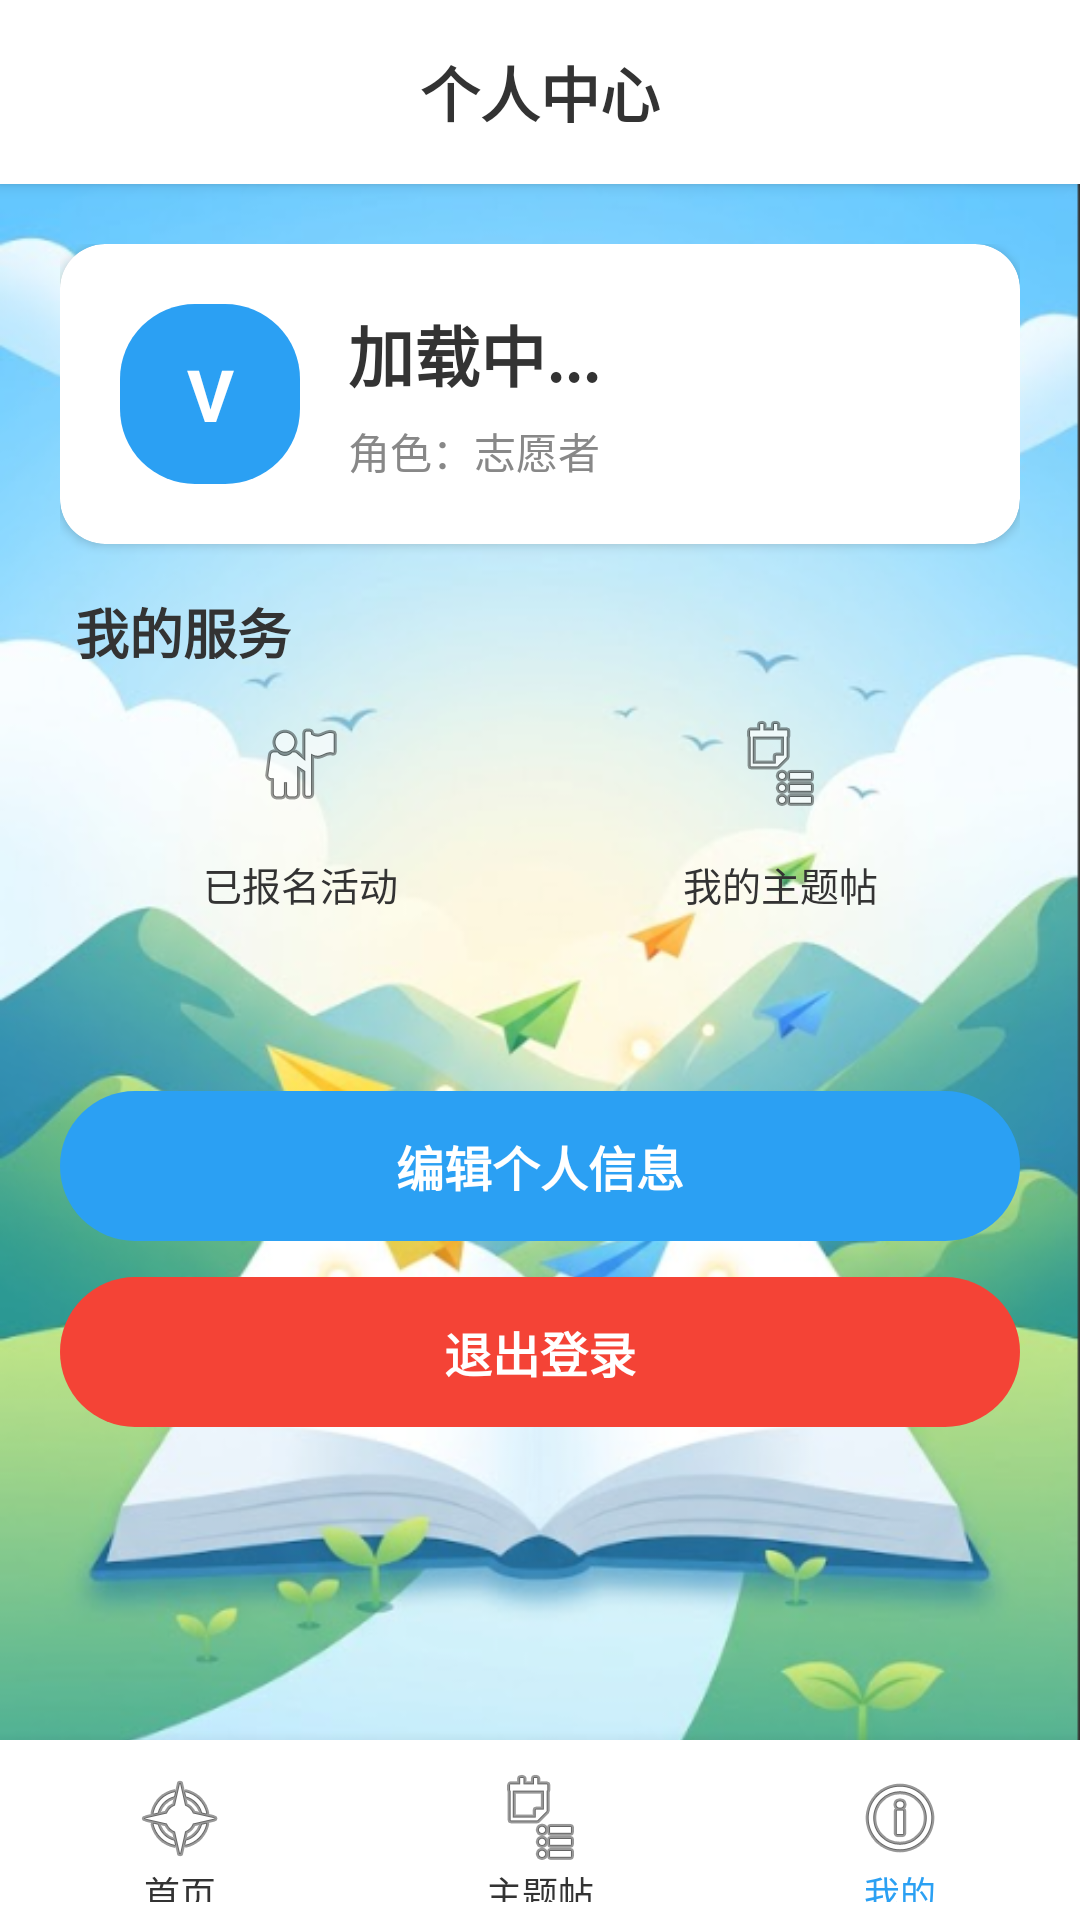

Android layout source for this screen:
<!-- AndroidManifest.xml: application theme Theme.MyApplication -->
<!-- res/layout/activity_profile.xml -->
<?xml version="1.0" encoding="utf-8"?>
<RelativeLayout xmlns:android="http://schemas.android.com/apk/res/android"
    xmlns:app="http://schemas.android.com/apk/res-auto"
    android:layout_width="match_parent"
    android:layout_height="match_parent"
    android:background="@drawable/bg_app">

    <LinearLayout
        android:id="@+id/layout_header"
        android:layout_width="match_parent"
        android:layout_height="wrap_content"
        android:layout_alignParentTop="true"
        android:background="@color/bg_white"
        android:elevation="3dp"
        android:paddingVertical="16dp"
        android:gravity="center">

        <TextView
            android:layout_width="wrap_content"
            android:layout_height="wrap_content"
            android:text="个人中心"
            android:textSize="20sp"
            android:textStyle="bold"
            android:textColor="@color/text_main" />
    </LinearLayout>

    <LinearLayout
        android:id="@+id/bottom_navigation_bar"
        android:layout_width="match_parent"
        android:layout_height="60dp"
        android:layout_alignParentBottom="true"
        android:orientation="horizontal"
        android:background="@color/bg_white"
        android:elevation="8dp">

        <Button
            android:id="@+id/nav_home"
            android:layout_width="0dp"
            android:layout_height="match_parent"
            android:layout_weight="1"
            android:text="首页"
            android:textSize="12sp"
            android:textColor="@color/text_main"
            android:background="@android:color/transparent"
            android:drawableTop="@android:drawable/ic_menu_compass"
            android:paddingTop="10dp"
            android:paddingBottom="6dp"
            android:stateListAnimator="@null"/>

        <Button
            android:id="@+id/nav_posts"
            android:layout_width="0dp"
            android:layout_height="match_parent"
            android:layout_weight="1"
            android:text="主题帖"
            android:textSize="12sp"
            android:textColor="@color/text_main"
            android:background="@android:color/transparent"
            android:drawableTop="@android:drawable/ic_menu_agenda"
            android:paddingTop="10dp"
            android:paddingBottom="6dp"
            android:stateListAnimator="@null"/>

        <Button
            android:id="@+id/nav_profile"
            android:layout_width="0dp"
            android:layout_height="match_parent"
            android:layout_weight="1"
            android:text="我的"
            android:textSize="12sp"
            android:textColor="@color/primary_blue"
            android:background="@android:color/transparent"
            android:drawableTop="@android:drawable/ic_menu_info_details"
            android:paddingTop="10dp"
            android:paddingBottom="6dp"
            android:stateListAnimator="@null"/>
    </LinearLayout>

    <ScrollView
        android:layout_width="match_parent"
        android:layout_height="match_parent"
        android:layout_below="@id/layout_header"
        android:layout_above="@id/bottom_navigation_bar"
        android:fillViewport="true">

        <LinearLayout
            android:layout_width="match_parent"
            android:layout_height="wrap_content"
            android:orientation="vertical"
            android:padding="20dp">

            <androidx.cardview.widget.CardView
                android:layout_width="match_parent"
                android:layout_height="wrap_content"
                android:layout_marginBottom="16dp"
                app:cardCornerRadius="15dp"
                app:cardElevation="2dp"
                app:cardBackgroundColor="@color/bg_white">

                <LinearLayout
                    android:layout_width="match_parent"
                    android:layout_height="wrap_content"
                    android:orientation="horizontal"
                    android:padding="20dp"
                    android:gravity="center_vertical">

                    <TextView
                        android:layout_width="60dp"
                        android:layout_height="60dp"
                        android:background="@drawable/bg_button_primary"
                        android:text="V"
                        android:textColor="@color/bg_white"
                        android:textSize="24sp"
                        android:textStyle="bold"
                        android:gravity="center"
                        android:layout_marginEnd="16dp"/>

                    <LinearLayout
                        android:layout_width="0dp"
                        android:layout_height="wrap_content"
                        android:layout_weight="1"
                        android:orientation="vertical">

                        <TextView
                            android:id="@+id/tv_profile_name"
                            android:layout_width="wrap_content"
                            android:layout_height="wrap_content"
                            android:text="加载中..."
                            android:textSize="22sp"
                            android:textColor="@color/text_main"
                            android:textStyle="bold" />

                        <TextView
                            android:id="@+id/tv_profile_type"
                            android:layout_width="wrap_content"
                            android:layout_height="wrap_content"
                            android:layout_marginTop="6dp"
                            android:text="角色：志愿者"
                            android:textColor="@color/text_sub"
                            android:textSize="14sp" />
                    </LinearLayout>
                </LinearLayout>
            </androidx.cardview.widget.CardView>

            <TextView
                android:layout_width="wrap_content"
                android:layout_height="wrap_content"
                android:text="我的服务"
                android:textSize="18sp"
                android:textStyle="bold"
                android:textColor="@color/text_main"
                android:layout_marginBottom="15dp"
                android:paddingStart="5dp"/>

            <LinearLayout
                android:layout_width="match_parent"
                android:layout_height="wrap_content"
                android:orientation="vertical"
                android:layout_marginBottom="30dp">

                <LinearLayout
                    android:layout_width="match_parent"
                    android:layout_height="wrap_content"
                    android:orientation="horizontal"
                    android:layout_marginBottom="15dp">

                    <Button android:id="@+id/btn_my_applied_activities" android:layout_width="0dp" android:layout_height="80dp" android:layout_weight="1" android:text="已报名活动" android:textSize="13sp" android:background="@android:color/transparent" android:drawableTop="@android:drawable/ic_menu_myplaces" android:textColor="@color/text_main" android:stateListAnimator="@null"/>
                    <Button android:id="@+id/btn_my_posts" android:layout_width="0dp" android:layout_height="80dp" android:layout_weight="1" android:text="我的主题帖" android:textSize="13sp" android:background="@android:color/transparent" android:drawableTop="@android:drawable/ic_menu_agenda" android:textColor="@color/text_main" android:stateListAnimator="@null"/>
                </LinearLayout>

                <LinearLayout
                    android:id="@+id/layout_school_actions"
                    android:layout_width="match_parent"
                    android:layout_height="wrap_content"
                    android:orientation="horizontal"
                    android:visibility="gone">

                    <Button android:id="@+id/btn_my_published_activities" android:layout_width="0dp" android:layout_height="80dp" android:layout_weight="1" android:text="已发布活动" android:textSize="13sp" android:background="@android:color/transparent" android:drawableTop="@android:drawable/ic_menu_send" android:textColor="@color/text_main" android:stateListAnimator="@null"/>
                    <Button android:id="@+id/btn_audit_my_registrations" android:layout_width="0dp" android:layout_height="80dp" android:layout_weight="1" android:text="审核报名" android:textSize="13sp" android:background="@android:color/transparent" android:drawableTop="@android:drawable/ic_menu_edit" android:textColor="@color/text_main" android:stateListAnimator="@null"/>
                </LinearLayout>
            </LinearLayout>

            <Button
                android:id="@+id/btn_edit_profile"
                android:layout_width="match_parent"
                android:layout_height="50dp"
                android:layout_marginBottom="12dp"
                android:text="编辑个人信息"
                android:textColor="@color/bg_white"
                android:textSize="16sp"
                android:textStyle="bold"
                android:stateListAnimator="@null"
                android:background="@drawable/bg_button_primary" />

            <Button
                android:id="@+id/btn_admin_users"
                android:layout_width="match_parent"
                android:layout_height="50dp"
                android:layout_marginBottom="12dp"
                android:text="用户管理"
                android:textColor="@color/bg_white"
                android:textSize="16sp"
                android:textStyle="bold"
                android:stateListAnimator="@null"
                android:background="@drawable/bg_button_primary"
                android:visibility="gone"/>

            <Button
                android:id="@+id/btn_volunteer_logout"
                android:layout_width="match_parent"
                android:layout_height="50dp"
                android:layout_marginBottom="10dp"
                android:text="退出登录"
                android:textColor="@color/bg_white"
                android:textSize="16sp"
                android:textStyle="bold"
                android:stateListAnimator="@null"
                android:background="@drawable/bg_button_danger" />

            <Button android:id="@+id/btn_my_registrations" android:layout_width="0dp" android:layout_height="0dp" android:visibility="gone" />
            <Button android:id="@+id/btn_profile_community" android:layout_width="0dp" android:layout_height="0dp" android:visibility="gone" />

        </LinearLayout>
    </ScrollView>

</RelativeLayout>
<!-- resources referenced by this layout -->
<resources>
  <color name="bg_white">#FFFFFF</color>
  <color name="primary_blue">#2BA0F3</color>
  <color name="text_main">#333333</color>
  <color name="text_sub">#888888</color>
  <!-- drawable bg_app: png bitmap (drawable, 271165 bytes) -->
  <!-- drawable bg_button_danger (drawable) -->
  <?xml version="1.0" encoding="utf-8"?>
  <shape xmlns:android="http://schemas.android.com/apk/res/android">
      <solid android:color="#F44336" /> 
      <corners android:radius="25dp" /> 
  </shape>
  <!-- drawable bg_button_primary (drawable) -->
  <?xml version="1.0" encoding="utf-8"?>
  <shape xmlns:android="http://schemas.android.com/apk/res/android">
      <solid android:color="@color/primary_blue" />
      <corners android:radius="25dp" /> 
  </shape>
  <style name="Theme.MyApplication" parent="Base.Theme.MyApplication" />
  <style name="Base.Theme.MyApplication" parent="Theme.Material3.DayNight.NoActionBar">
          
  
          
      </style>
</resources>
